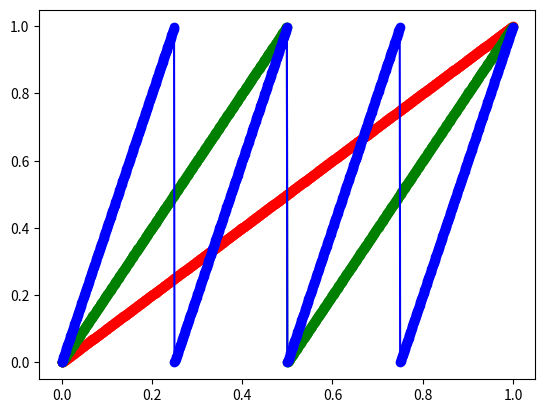

Reproduce this figure in Python.
import matplotlib.pyplot as plt
import numpy as np

s=np.arange(0,1024)/1024
r=s
g=(2*s)%1
b=(4*s)%1
colors_Lenart=np.zeros([1024,3])

for i in range(1024):
    colors_Lenart[i,0]=r[i]
    colors_Lenart[i,1]=g[i]
    colors_Lenart[i,2]=b[i]

plt.plot(s, r, 'o-', color='red')
plt.plot(s, g, 'o-', color='green')
plt.plot(s, b, 'o-', color='blue')
plt.show()


print(colors_Lenart)